The GitHub repository anggapraseetio/KlasifikasiDaun_RM contains a labelled image folder "dataset" with 2 categories: sehat, tidak sehat. Examples follow, each with its label.

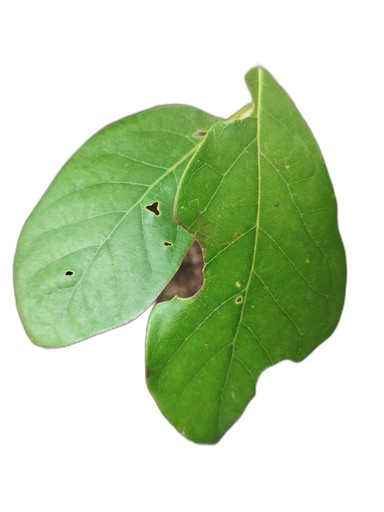
Label: tidak sehat

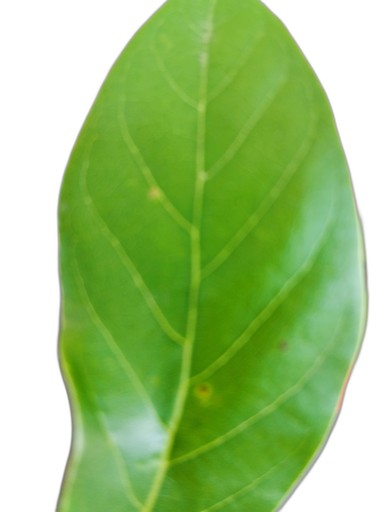
Label: sehat

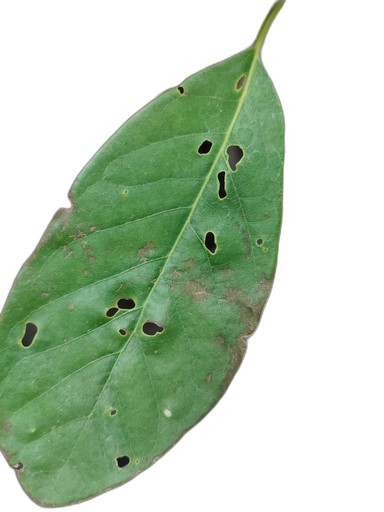
Label: tidak sehat

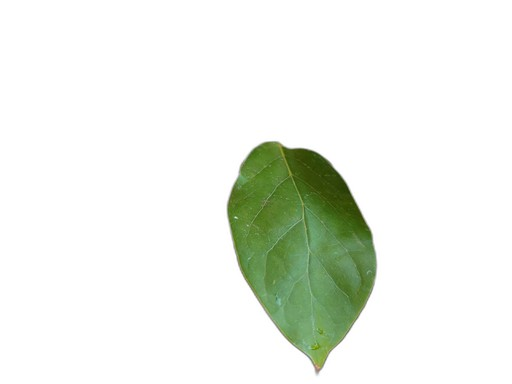
Label: sehat

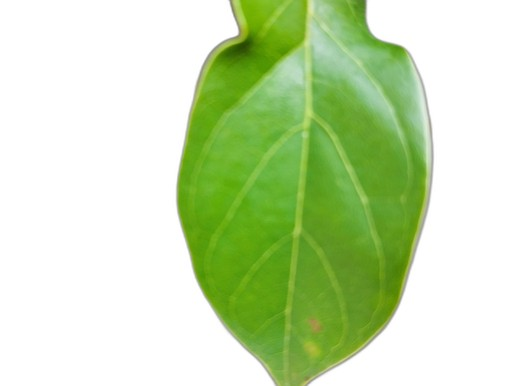
Label: sehat

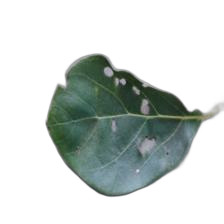
Label: tidak sehat
